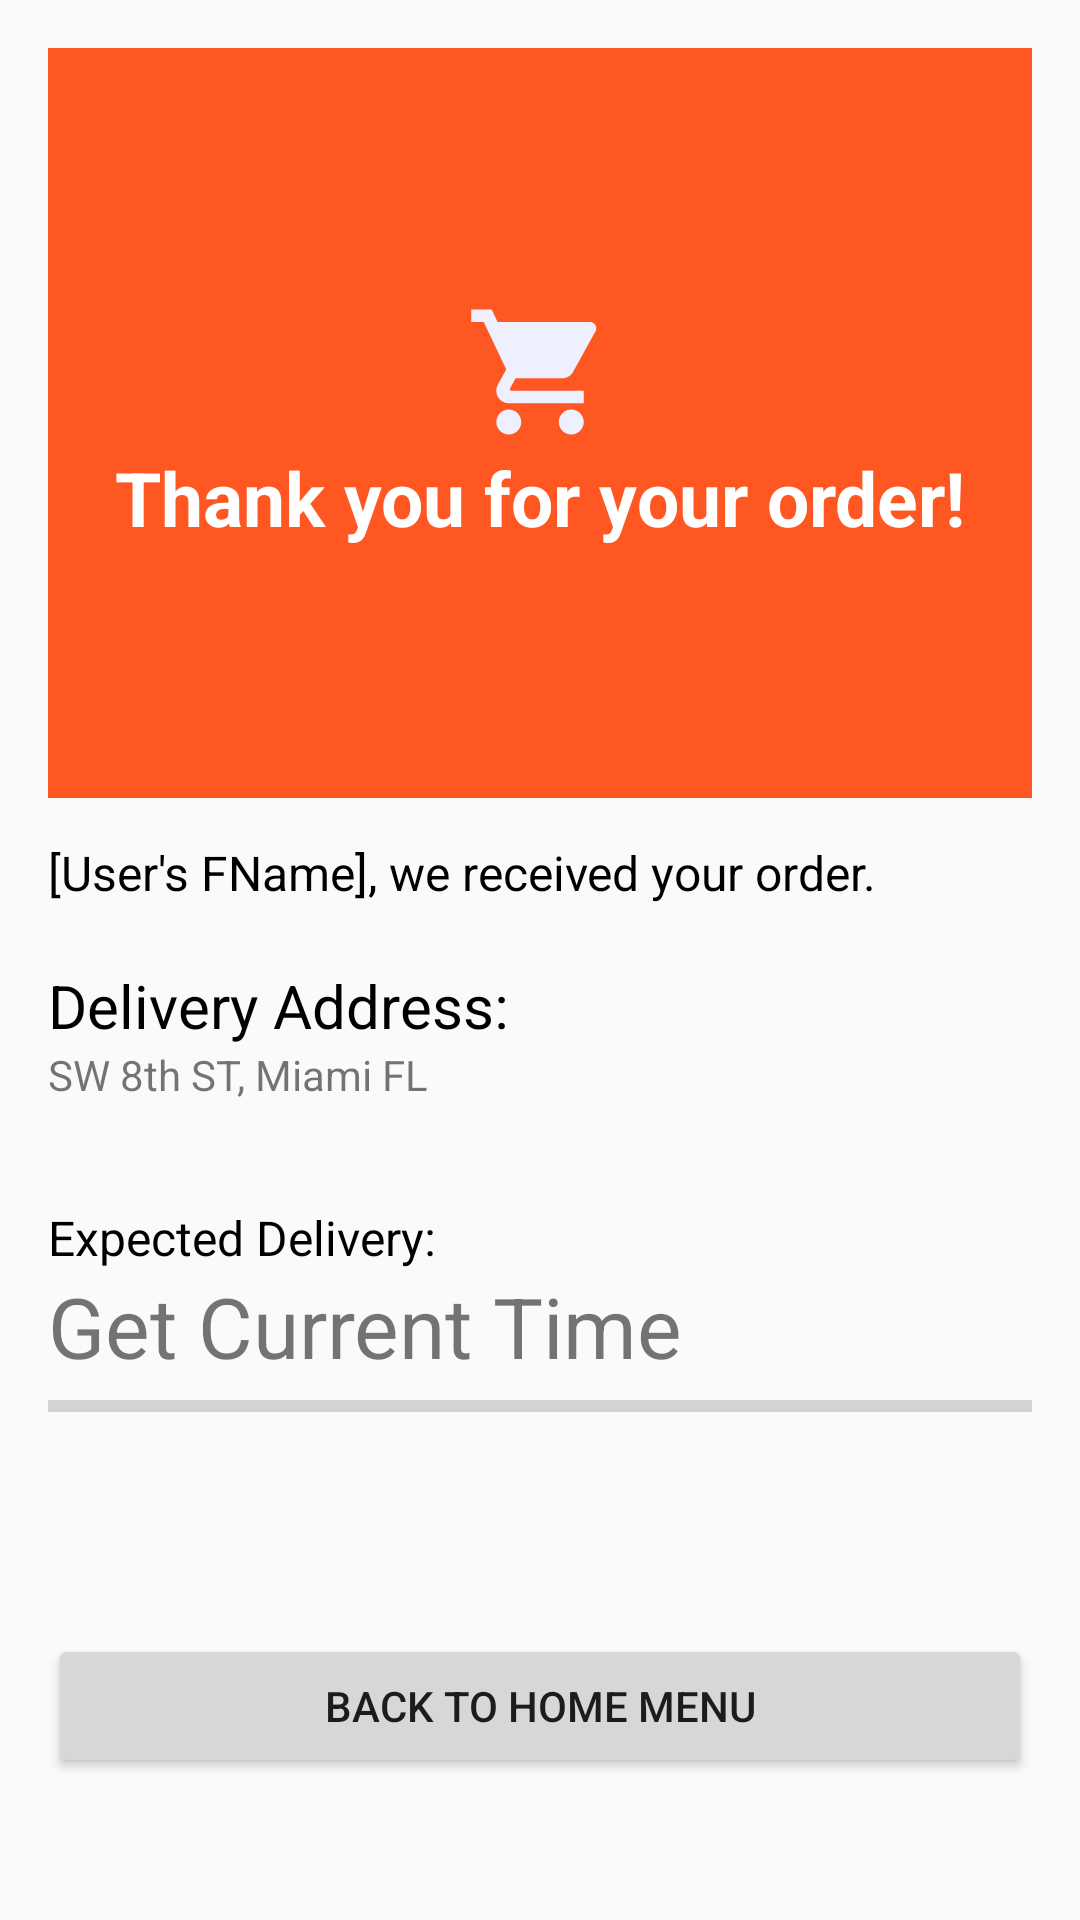

Android layout source for this screen:
<!-- AndroidManifest.xml: application theme AppTheme -->
<!-- res/layout/activity_thank_you_screen.xml -->
<?xml version="1.0" encoding="utf-8"?>
<LinearLayout xmlns:android="http://schemas.android.com/apk/res/android"
    xmlns:tools="http://schemas.android.com/tools"
    android:layout_width="match_parent"
    android:layout_height="match_parent"
    android:paddingBottom="16dp"
    android:paddingLeft="16dp"
    android:paddingRight="16dp"
    android:paddingTop="16dp"
    android:orientation="vertical"
    tools:context=".shoppingcartscreen.ThankYouScreen.ThankYouScreen">

    <LinearLayout
        android:layout_width="match_parent"
        android:layout_height="250dp"
        android:background="@color/Orange"
        android:gravity="center"
        android:orientation="vertical">

        <ImageView
            android:layout_width="50dp"
            android:layout_height="50dp"
            android:src="@drawable/shopping_cart_icon"

            android:contentDescription="TODO" />

        <TextView
            android:id="@+id/textView5"
            android:layout_width="match_parent"
            android:layout_height="wrap_content"
            android:gravity="center"
            android:text="Thank you for your order!"
            android:textColor="#fff"
            android:textSize="25sp"
            android:textStyle="bold" />


    </LinearLayout>

    <Space
        android:layout_width="match_parent"
        android:layout_height="14dp" />

    <TextView
        android:id="@+id/userName"
        android:layout_width="match_parent"
        android:layout_height="wrap_content"
        android:text="[User's FName], we received your order."
        android:textColor="@color/black"
        android:textSize="16sp" />

    <Space
        android:layout_width="match_parent"
        android:layout_height="20dp" />

    <TextView
        android:id="@+id/deliveryAddress"
        android:layout_width="match_parent"
        android:layout_height="wrap_content"
        android:text="Delivery Address:"
        android:textColor="@color/black"
        android:textSize="20sp" />

    <TextView
        android:id="@+id/addressText"
        android:layout_width="match_parent"
        android:layout_height="wrap_content"
        android:ems="10"
        android:inputType="textPostalAddress"
        android:text="SW 8th ST, Miami FL" />

    <Space
        android:layout_width="match_parent"
        android:layout_height="34dp" />

    <TextView
        android:id="@+id/expectedDelivery"
        android:layout_width="match_parent"
        android:layout_height="wrap_content"
        android:text="Expected Delivery:"
        android:textColor="@color/black"
        android:textSize="16sp" />

    <Space
        android:layout_width="match_parent"
        android:layout_height="wrap_content" />

    <TextView
        android:id="@+id/text_date_display"
        android:layout_width="match_parent"
        android:layout_height="wrap_content"
        android:ems="10"
        android:inputType="time"
        android:text="Get Current Time"
        android:textSize="28sp" />


    <RelativeLayout
        android:layout_width="387dp"
        android:layout_height="84dp">

        <ProgressBar
            android:id="@+id/progressbar"
            style="@style/Widget.AppCompat.ProgressBar.Horizontal"
            android:layout_width="match_parent"
            android:layout_height="wrap_content" />

    </RelativeLayout>

    <LinearLayout
        android:layout_width="match_parent"
        android:layout_height="wrap_content"
        android:orientation="vertical">

        <Button
            android:id="@+id/button_id"
            android:layout_width="match_parent"
            android:layout_height="wrap_content"
            android:text="Back to Home Menu" />
    </LinearLayout>

</LinearLayout>
<!-- resources referenced by this layout -->
<resources>
  <color name="Orange">#FF5722</color>
  <color name="black">#000</color>
  <!-- drawable shopping_cart_icon (drawable) -->
  <vector android:height="24dp" android:tint="#EEEFFF"
      android:viewportHeight="24.0" android:viewportWidth="24.0"
      android:width="24dp" xmlns:android="http://schemas.android.com/apk/res/android">
      <path android:fillColor="#FF000000" android:pathData="M7,18c-1.1,0 -1.99,0.9 -1.99,2S5.9,22 7,22s2,-0.9 2,-2 -0.9,-2 -2,-2zM1,2v2h2l3.6,7.59 -1.35,2.45c-0.16,0.28 -0.25,0.61 -0.25,0.96 0,1.1 0.9,2 2,2h12v-2L7.42,15c-0.14,0 -0.25,-0.11 -0.25,-0.25l0.03,-0.12 0.9,-1.63h7.45c0.75,0 1.41,-0.41 1.75,-1.03l3.58,-6.49c0.08,-0.14 0.12,-0.31 0.12,-0.48 0,-0.55 -0.45,-1 -1,-1L5.21,4l-0.94,-2L1,2zM17,18c-1.1,0 -1.99,0.9 -1.99,2s0.89,2 1.99,2 2,-0.9 2,-2 -0.9,-2 -2,-2z"/>
  </vector>
  <style name="AppTheme" parent="Theme.AppCompat.Light.DarkActionBar">
          
          <item name="colorPrimary">@color/colorPrimaryRed</item>
          <item name="colorPrimaryDark">@color/colorPrimaryOrange</item>
          <item name="colorAccent">@color/colorPrimaryRed</item>
      </style>
  <color name="colorPrimaryRed">#ff0000</color>
  <color name="colorPrimaryOrange">#ff3300</color>
</resources>
